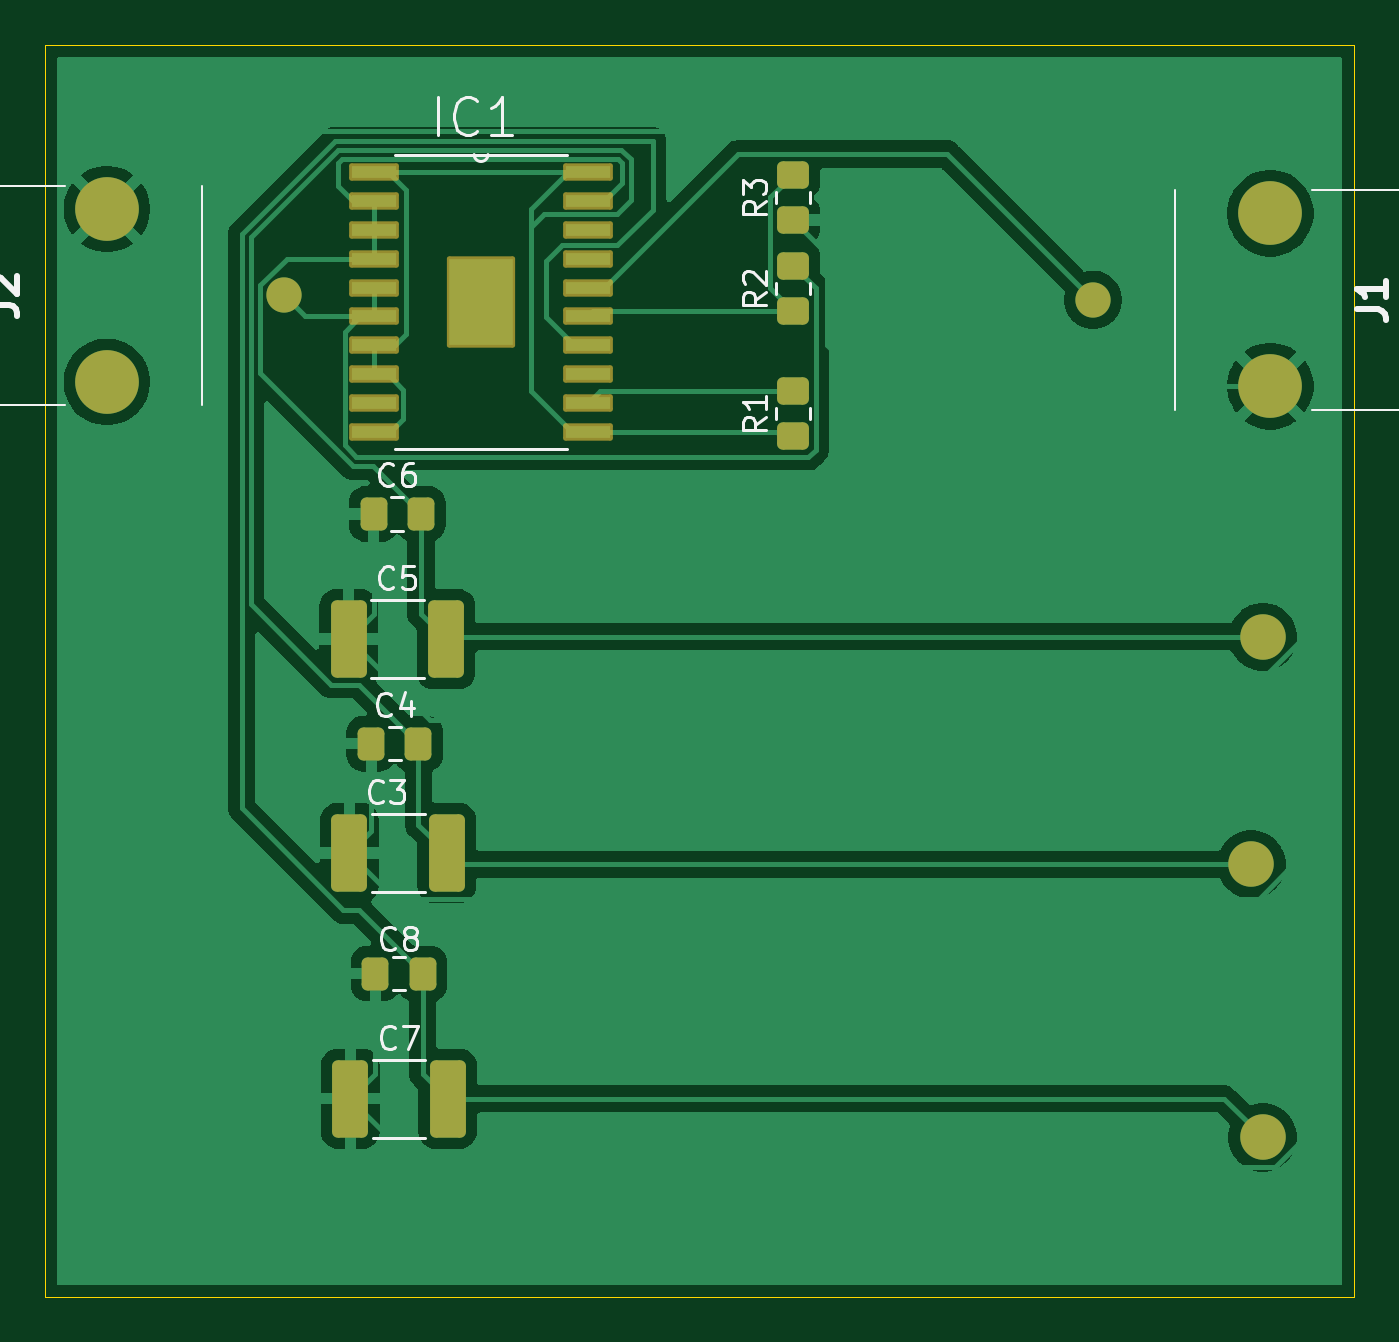
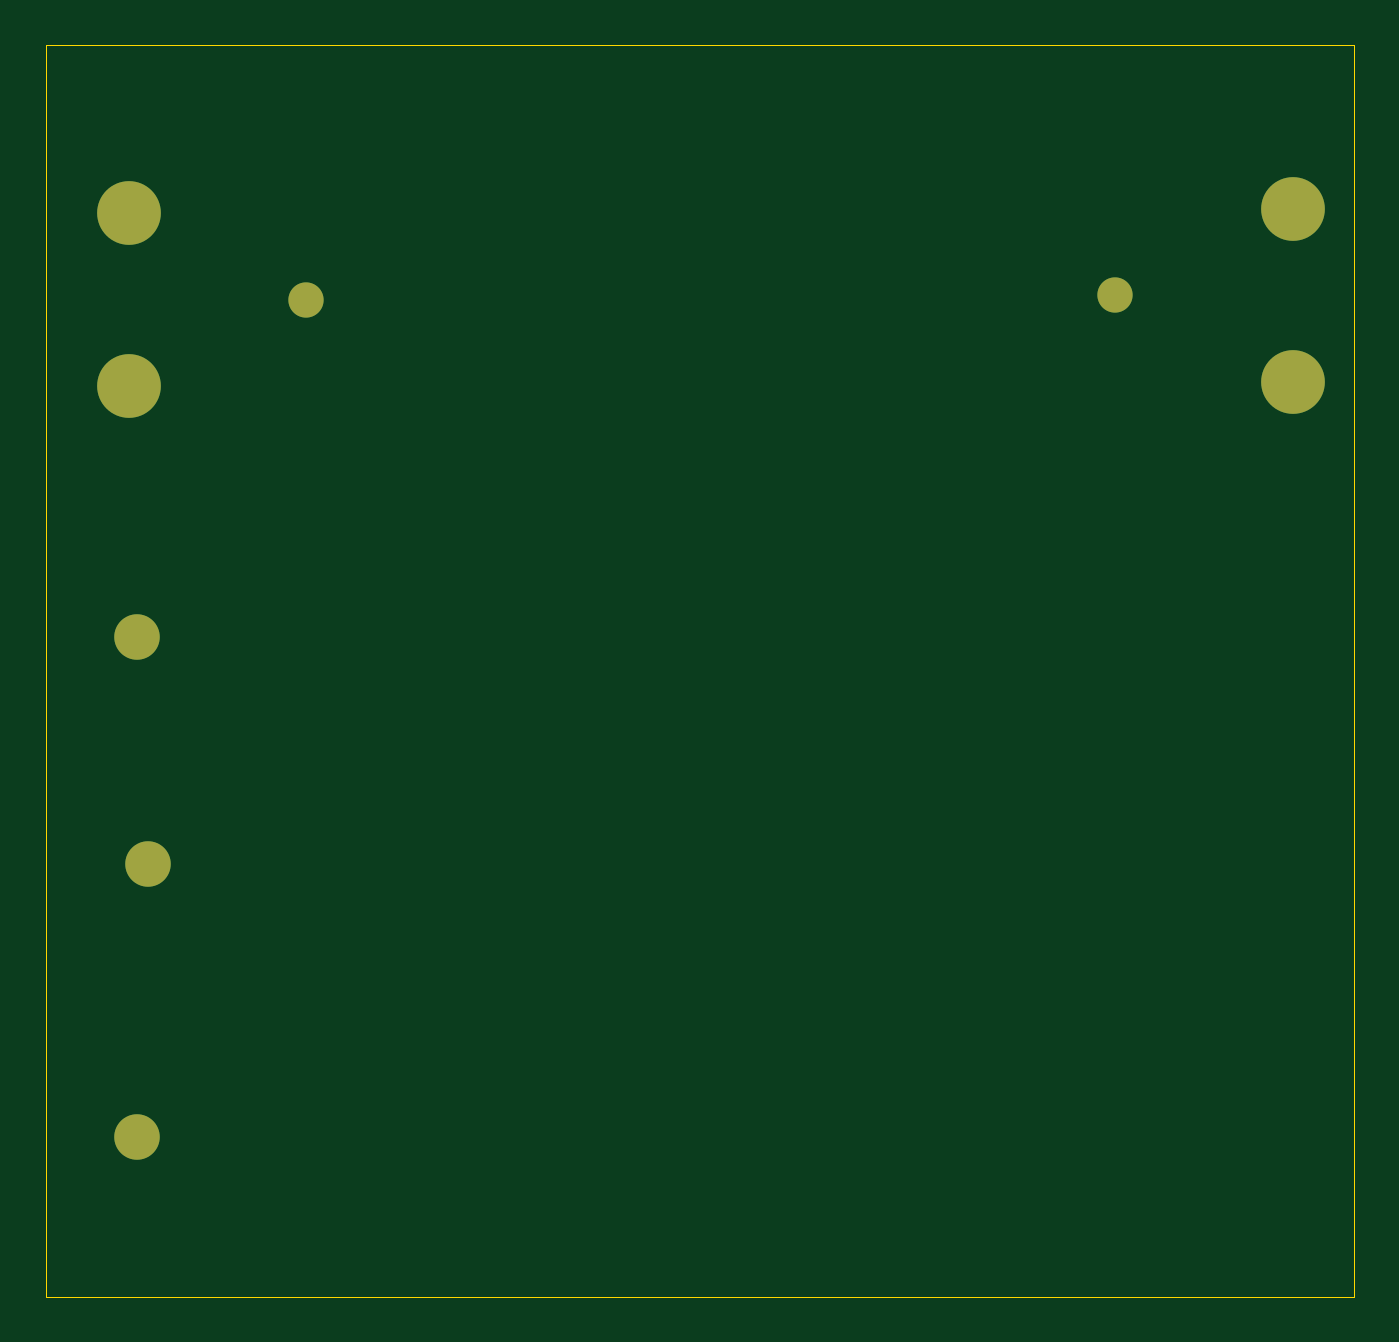
Circuit board: 9 layer files. Board 57.5 x 55.0 mm.
- bottom_copper: OPA564-B_Cu.gbr (1204 bytes)
- bottom_mask: OPA564-B_Mask.gbr (842 bytes)
- paste: OPA564-B_Paste.gbr (451 bytes)
- bottom_silk: OPA564-B_Silkscreen.gbr (452 bytes)
- outline: OPA564-Edge_Cuts.gbr (608 bytes)
- top_copper: OPA564-F_Cu.gbr (46496 bytes)
- top_mask: OPA564-F_Mask.gbr (3118 bytes)
- paste: OPA564-F_Paste.gbr (2563 bytes)
- top_silk: OPA564-F_Silkscreen.gbr (16406 bytes)

=== bottom_copper: OPA564-B_Cu.gbr ===
%TF.GenerationSoftware,KiCad,Pcbnew,10.0.3*%
%TF.CreationDate,2026-06-08T21:25:44-05:00*%
%TF.ProjectId,OPA564,4f504135-3634-42e6-9b69-6361645f7063,rev?*%
%TF.SameCoordinates,Original*%
%TF.FileFunction,Copper,L2,Bot*%
%TF.FilePolarity,Positive*%
%FSLAX46Y46*%
G04 Gerber Fmt 4.6, Leading zero omitted, Abs format (unit mm)*
G04 Created by KiCad (PCBNEW 10.0.3) date 2026-06-08 21:25:44*
%MOMM*%
%LPD*%
G01*
G04 APERTURE LIST*
%TA.AperFunction,ComponentPad*%
%ADD10C,2.000000*%
%TD*%
%TA.AperFunction,ComponentPad*%
%ADD11C,1.550000*%
%TD*%
%TA.AperFunction,ComponentPad*%
%ADD12C,2.800000*%
%TD*%
G04 APERTURE END LIST*
D10*
%TO.P,,1,Pin_1*%
%TO.N,+12 Volts*%
X169768125Y-74700000D03*
%TD*%
%TO.P,,1,Pin_1*%
%TO.N,-8 Volts*%
X169756875Y-96700000D03*
%TD*%
%TO.P,,1,Pin_1*%
%TO.N,-12 Volts*%
X169268125Y-84700000D03*
%TD*%
D11*
%TO.P,J1,1,In_1*%
%TO.N,Signal Input*%
X162300625Y-59890000D03*
D12*
%TO.P,J1,2,Ext_2*%
%TO.N,GND*%
X170100625Y-63690000D03*
%TO.P,J1,3*%
%TO.N,N/C*%
X170100625Y-56090000D03*
%TD*%
D11*
%TO.P,J2,1,In_1*%
%TO.N,Net-(IC1-VOUT_1)*%
X126768125Y-59700000D03*
D12*
%TO.P,J2,2,Ext_2*%
%TO.N,GND*%
X118968125Y-55900000D03*
%TO.P,J2,3*%
%TO.N,N/C*%
X118968125Y-63500000D03*
%TD*%
M02*

=== bottom_mask: OPA564-B_Mask.gbr ===
%TF.GenerationSoftware,KiCad,Pcbnew,10.0.3*%
%TF.CreationDate,2026-06-08T21:25:44-05:00*%
%TF.ProjectId,OPA564,4f504135-3634-42e6-9b69-6361645f7063,rev?*%
%TF.SameCoordinates,Original*%
%TF.FileFunction,Soldermask,Bot*%
%TF.FilePolarity,Negative*%
%FSLAX46Y46*%
G04 Gerber Fmt 4.6, Leading zero omitted, Abs format (unit mm)*
G04 Created by KiCad (PCBNEW 10.0.3) date 2026-06-08 21:25:44*
%MOMM*%
%LPD*%
G01*
G04 APERTURE LIST*
%ADD10C,2.000000*%
%ADD11C,1.550000*%
%ADD12C,2.800000*%
G04 APERTURE END LIST*
D10*
%TO.C,*%
X169768125Y-74700000D03*
%TD*%
%TO.C,*%
X169756875Y-96700000D03*
%TD*%
%TO.C,*%
X169268125Y-84700000D03*
%TD*%
D11*
%TO.C,J1*%
X162300625Y-59890000D03*
D12*
X170100625Y-63690000D03*
X170100625Y-56090000D03*
%TD*%
D11*
%TO.C,J2*%
X126768125Y-59700000D03*
D12*
X118968125Y-55900000D03*
X118968125Y-63500000D03*
%TD*%
M02*

=== paste: OPA564-B_Paste.gbr ===
%TF.GenerationSoftware,KiCad,Pcbnew,10.0.3*%
%TF.CreationDate,2026-06-08T21:25:44-05:00*%
%TF.ProjectId,OPA564,4f504135-3634-42e6-9b69-6361645f7063,rev?*%
%TF.SameCoordinates,Original*%
%TF.FileFunction,Paste,Bot*%
%TF.FilePolarity,Positive*%
%FSLAX46Y46*%
G04 Gerber Fmt 4.6, Leading zero omitted, Abs format (unit mm)*
G04 Created by KiCad (PCBNEW 10.0.3) date 2026-06-08 21:25:44*
%MOMM*%
%LPD*%
G01*
G04 APERTURE LIST*
G04 APERTURE END LIST*
M02*

=== bottom_silk: OPA564-B_Silkscreen.gbr ===
%TF.GenerationSoftware,KiCad,Pcbnew,10.0.3*%
%TF.CreationDate,2026-06-08T21:25:44-05:00*%
%TF.ProjectId,OPA564,4f504135-3634-42e6-9b69-6361645f7063,rev?*%
%TF.SameCoordinates,Original*%
%TF.FileFunction,Legend,Bot*%
%TF.FilePolarity,Positive*%
%FSLAX46Y46*%
G04 Gerber Fmt 4.6, Leading zero omitted, Abs format (unit mm)*
G04 Created by KiCad (PCBNEW 10.0.3) date 2026-06-08 21:25:44*
%MOMM*%
%LPD*%
G01*
G04 APERTURE LIST*
G04 APERTURE END LIST*
M02*

=== outline: OPA564-Edge_Cuts.gbr ===
%TF.GenerationSoftware,KiCad,Pcbnew,10.0.3*%
%TF.CreationDate,2026-06-08T21:25:44-05:00*%
%TF.ProjectId,OPA564,4f504135-3634-42e6-9b69-6361645f7063,rev?*%
%TF.SameCoordinates,Original*%
%TF.FileFunction,Profile,NP*%
%FSLAX46Y46*%
G04 Gerber Fmt 4.6, Leading zero omitted, Abs format (unit mm)*
G04 Created by KiCad (PCBNEW 10.0.3) date 2026-06-08 21:25:44*
%MOMM*%
%LPD*%
G01*
G04 APERTURE LIST*
%TA.AperFunction,Profile*%
%ADD10C,0.050000*%
%TD*%
G04 APERTURE END LIST*
D10*
X116268125Y-48700000D02*
X173768125Y-48700000D01*
X173768125Y-103700000D01*
X116268125Y-103700000D01*
X116268125Y-48700000D01*
M02*

=== top_copper: OPA564-F_Cu.gbr (46496 bytes, source omitted) ===
=== top_mask: OPA564-F_Mask.gbr (3118 bytes, source withheld) ===
=== paste: OPA564-F_Paste.gbr (2563 bytes, source withheld) ===
=== top_silk: OPA564-F_Silkscreen.gbr (16406 bytes, source omitted) ===
